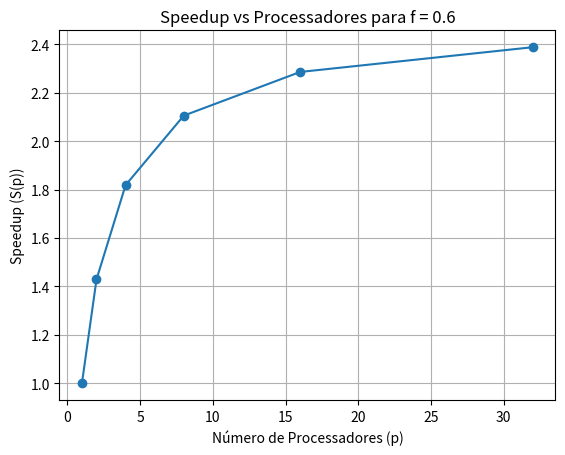

This chart was generated by the following Python code:
import matplotlib.pyplot as plt

# função para calcular o speedup
def speedup(f, p_values):
    results = [(p, 1 / ((1 - f) + f / p)) for p in p_values]
    return results

f = 0.6 # 60% do código paralelizável
p_values = [1, 2, 4, 8, 16, 32]
speedups = speedup(f, p_values)

# exibindo os resultados
print("p\tSpeedup")
for p, speedup in speedups:
    print(f"{p}\t{speedup:.2f}")

# gráfico
plt.plot(p_values, [s[1] for s in speedups], marker='o')
plt.xlabel("Número de Processadores (p)")
plt.ylabel("Speedup (S(p))")
plt.title(f"Speedup vs Processadores para f = {f}")
plt.grid()
plt.show()